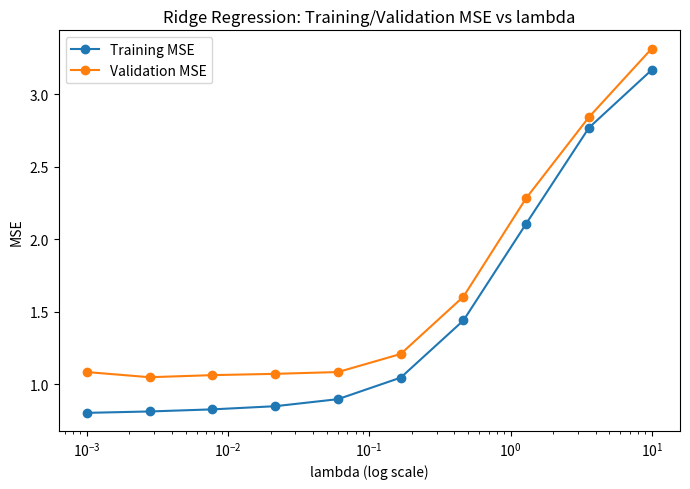
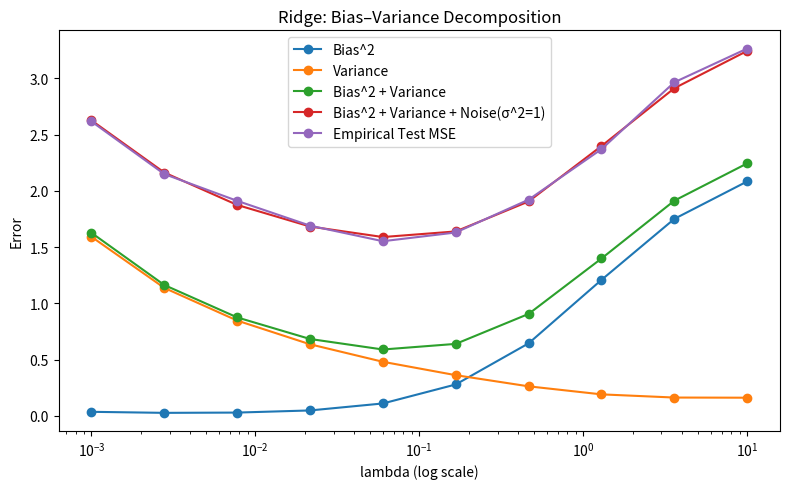
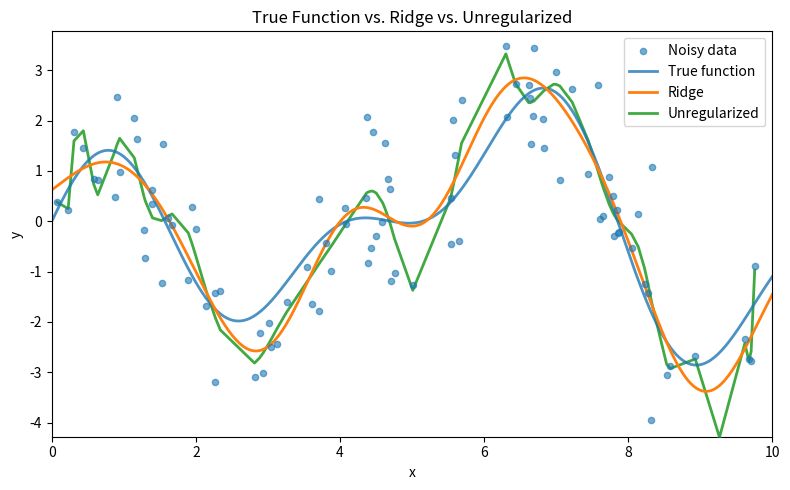

Reproduce these figures in Python, in order.
# Task 3 — Ridge (L2)
import numpy as np
import matplotlib.pyplot as plt


# True function and data

def f_true(x):
    x = np.asarray(x)
    return np.log(x + 1) * np.cos(x) + np.sin(2 * x)

def sample_dataset(N=100, xmin=0.0, xmax=10.0, noise_std=1.0, rng=None):
    rng = np.random.default_rng() if rng is None else rng
    x = rng.uniform(xmin, xmax, size=N)
    y = f_true(x) + rng.normal(0.0, noise_std, size=N)
    return x, y


# Gaussian basis (D=45)

def gaussian_centers(D=45, xmin=0.0, xmax=10.0):
    return np.linspace(xmin, xmax, D)

def gaussian_basis(x, centers, sigma=1.0, include_bias=True):
    x = np.asarray(x).reshape(-1, 1)
    mu = np.asarray(centers).reshape(1, -1)
    Phi = np.exp(-((x - mu) ** 2) / (sigma ** 2))
    if include_bias:
        Phi = np.column_stack([Phi, np.ones(Phi.shape[0])])
    return Phi


# Cross-validation

def cross_validate(n, n_folds=10, rng=None):

    rng = np.random.default_rng() if rng is None else rng
    n_val = n // n_folds
    inds = rng.permutation(n) 

    for f in range(n_folds):
        start = f * n_val
        stop = (f + 1) * n_val if f < n_folds - 1 else n
        val_inds = list(inds[start:stop])
        tr_inds = list(np.concatenate([inds[:start], inds[stop:]]))
        yield tr_inds, val_inds


# Error

def mse(y_true, y_pred):
    return np.mean((np.asarray(y_true) - np.asarray(y_pred)) ** 2)


# Ridge Regression

class RidgeRegressor:
    def __init__(self, lambda_=0.0, penalize_bias=False):
        self.lambda_ = float(lambda_)
        self.penalize_bias = penalize_bias
        self.w = None

    def fit(self, Phi, y):
        Phi = np.asarray(Phi, float)
        y = np.asarray(y, float).reshape(-1)
        N, D = Phi.shape
        R = np.eye(D)
        if not self.penalize_bias:
            R[-1, -1] = 0.0  # to not penalize the bias
        A = Phi.T @ Phi + (N * self.lambda_) * R
        b = Phi.T @ y
        self.w = np.linalg.solve(A, b)
        return self

    def predict(self, Phi):
        return np.asarray(Phi, float) @ self.w


# Configuration

rng = np.random.default_rng(42)
D = 45
sigma = 1.0
N_total = 100
n_folds = 10
lambda_grid = np.logspace(-3, 1, 10)  # 10 values between 10^-3 and 10
penalize_bias = False


# Data

x, y = sample_dataset(N=N_total, rng=rng)
centers = gaussian_centers(D, 0.0, 10.0)
Phi = gaussian_basis(x, centers, sigma, include_bias=True)


# 10-fold cross-validation across lambda

train_mse = []
val_mse = []

for lam in lambda_grid:
    fold_train = []
    fold_val = []
    for tr_idx, va_idx in cross_validate(len(x), n_folds=n_folds, rng=rng):
        Phi_tr, y_tr = Phi[tr_idx], y[tr_idx]
        Phi_va, y_va = Phi[va_idx], y[va_idx]

        model = RidgeRegressor(lambda_=lam, penalize_bias=penalize_bias).fit(Phi_tr, y_tr)
        yhat_tr = model.predict(Phi_tr)
        yhat_va = model.predict(Phi_va)

        fold_train.append(mse(y_tr, yhat_tr))
        fold_val.append(mse(y_va, yhat_va))

    train_mse.append(np.mean(fold_train))
    val_mse.append(np.mean(fold_val))

best_idx = int(np.argmin(val_mse))
best_lambda = float(lambda_grid[best_idx])
print(f"[Ridge] Best lambda (by CV): {best_lambda:.5g}")


# Training/Validation MSE vs lambda

plt.figure(figsize=(7,5))
plt.plot(lambda_grid, train_mse, marker='o', label='Training MSE')
plt.plot(lambda_grid, val_mse, marker='o', label='Validation MSE')
plt.xscale('log')
plt.xlabel('lambda (log scale)')
plt.ylabel('MSE')
plt.title('Ridge Regression: Training/Validation MSE vs lambda')
plt.legend()
plt.tight_layout()
plt.show()


# Bias–Variance Decomposition

num_datasets = 50
N_per_dataset = 20
x_test = np.linspace(0, 10, 200)
Phi_test = gaussian_basis(x_test, centers, sigma, include_bias=True)
f_test = f_true(x_test)
noise_var = 1.0

# predictions[d, i, j]  -> dataset d, lambda i, test point j
predictions = np.zeros((num_datasets, len(lambda_grid), len(x_test)))

for d in range(num_datasets):
    xd, yd = sample_dataset(N=N_per_dataset, rng=rng)
    Phid = gaussian_basis(xd, centers, sigma, include_bias=True)

    for i, lam in enumerate(lambda_grid):
        model = RidgeRegressor(lambda_=lam, penalize_bias=penalize_bias).fit(Phid, yd)
        predictions[d, i, :] = model.predict(Phi_test)

# Bias^2, variance, test MSE 
mean_pred = predictions.mean(axis=0)          
var_pred  = predictions.var(axis=0)              
bias2     = (mean_pred - f_test[None, :])**2    

bias2_curve = bias2.mean(axis=1)                
var_curve   = var_pred.mean(axis=1)
bv_curve    = bias2_curve + var_curve
bvn_curve   = bv_curve + noise_var

# Empirical test MSE average over datasets of MSE against noise targets

test_mse = []
for i in range(len(lambda_grid)):
    mse_i = 0.0
    for d in range(num_datasets):
        y_test_noisy = f_test + rng.normal(0.0, np.sqrt(noise_var), size=len(x_test))
        mse_i += mse(y_test_noisy, predictions[d, i, :])
    test_mse.append(mse_i / num_datasets)
test_mse = np.array(test_mse)


# Bias–Variance vs lambda

plt.figure(figsize=(8,5))
plt.plot(lambda_grid, bias2_curve, marker='o', label='Bias^2')
plt.plot(lambda_grid, var_curve, marker='o', label='Variance')
plt.plot(lambda_grid, bv_curve, marker='o', label='Bias^2 + Variance')
plt.plot(lambda_grid, bvn_curve, marker='o', label='Bias^2 + Variance + Noise(σ^2=1)')
plt.plot(lambda_grid, test_mse, marker='o', label='Empirical Test MSE')
plt.xscale('log')
plt.xlabel('lambda (log scale)')
plt.ylabel('Error')
plt.title('Ridge: Bias–Variance Decomposition')
plt.legend()
plt.tight_layout()
plt.show()





# lambda=0 vs Ridge Regression 

#fitting full-data models
ridge_unreg = RidgeRegressor(lambda_=0.0, penalize_bias=penalize_bias).fit(Phi, y)
ridge_best = RidgeRegressor(lambda_=best_lambda, penalize_bias=penalize_bias).fit(Phi, y)

plt.figure(figsize=(8,5))

# Grid for ridge + true function
x_grid = np.linspace(0, 10, 400)
Phi_grid = gaussian_basis(x_grid, centers, sigma, include_bias=True)
y_true_grid = f_true(x_grid)
y_ridge_grid = ridge_best.predict(Phi_grid)   

# Predictions 
y_unreg_tr = ridge_unreg.predict(Phi)         
order = np.argsort(x)
x_line       = x[order]
y_unreg_line = y_unreg_tr[order]


y_for_limits = np.concatenate([y, y_ridge_grid, y_true_grid])
q1, q2 = np.percentile(y_for_limits, [1, 99])
yr = q2 - q1
ymin, ymax = q1 - 0.15*yr, q2 + 0.15*yr

# Plot
plt.scatter(x, y, s=20, alpha=0.6, label='Noisy data', zorder=3)
plt.plot(x_grid, y_true_grid, lw=2, alpha=0.8, label='True function', zorder=2)
plt.plot(x_grid, y_ridge_grid, lw=2, label='Ridge', zorder=2)
plt.plot(x_line, y_unreg_line, lw=2, alpha=0.9, label='Unregularized', zorder=1)

plt.title('True Function vs. Ridge vs. Unregularized')
plt.xlabel('x'); plt.ylabel('y')
plt.xlim(0, 10)
plt.ylim(ymin, ymax)
plt.legend()
plt.tight_layout()
plt.show()
